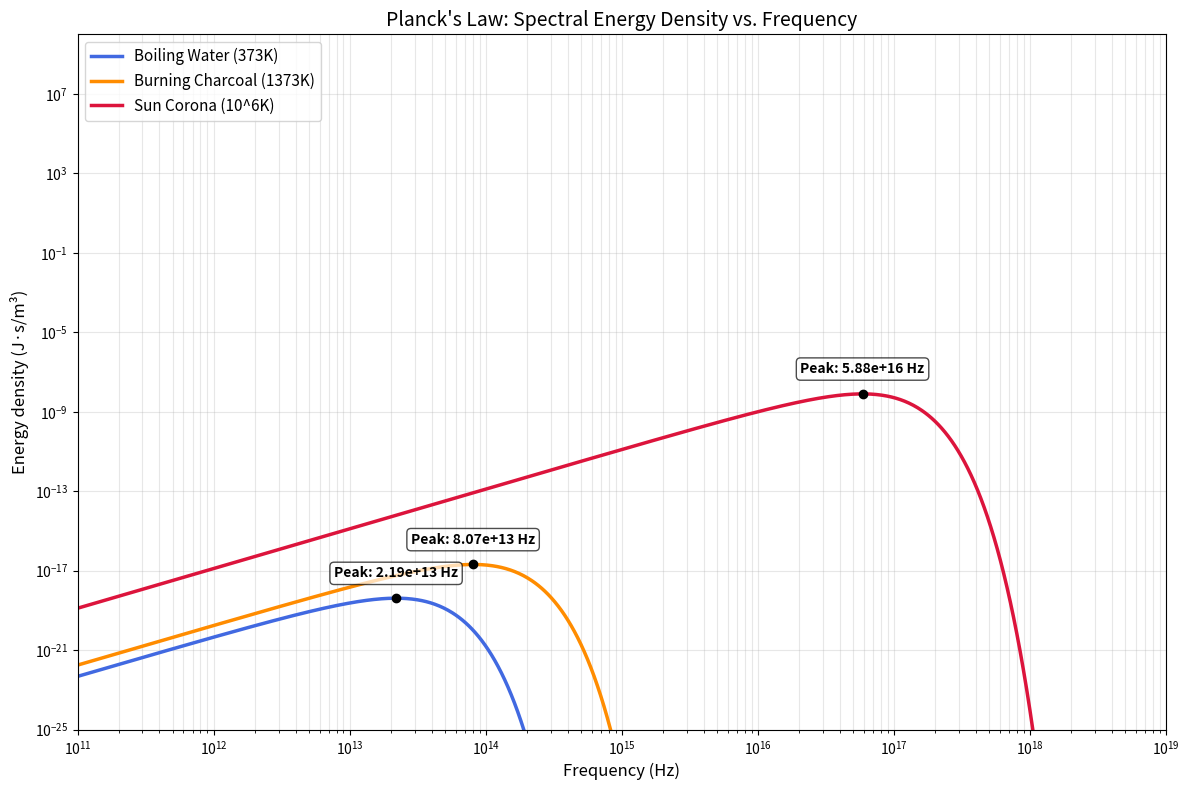

Source code (Python):
import numpy as np
import matplotlib.pyplot as plt

h = 6.626e-34  #J*s
c = 2.9979e8  #m/s
kB = 1.3806e-23  # J/K


def planck(v, T):
    """Calculates spectral energy density u_v (J*s/m^3)"""
    term1 = (8 * np.pi * h * v ** 3) / (c ** 3)
    exponent = (h * v) / (kB * T)
    return term1 * (1 / (np.exp(exponent) - 1))

temps = [373, 1373, 1000000]
labels = ['Boiling Water (373K)', 'Burning Charcoal (1373K)', 'Sun Corona (10^6K)']
colors = ['royalblue', 'darkorange', 'crimson']

#Define Frequency Range (Infrared to X-ray)
v = np.logspace(11, 19, 1000)

plt.figure(figsize=(12, 8))

for T, label, col in zip(temps, labels, colors):
    u_v = planck(v, T)
    plt.plot(v, u_v, label=label, color=col, lw=2.5)

    #Calculate and Point Out Most Probable Frequency (Wien's Law for Frequency)
    v_max = (2.821 * kB * T) / h
    u_max = planck(v_max, T)

    # Mark the peak with a dot
    plt.scatter(v_max, u_max, color='black', zorder=5)

    # Annotate the peak frequency
    plt.annotate(f'Peak: {v_max:.2e} Hz',
                 xy=(v_max, u_max),
                 xytext=(0, 15),
                 textcoords='offset points',
                 ha='center',
                 fontsize=10,
                 fontweight='bold',
                 bbox=dict(boxstyle='round,pad=0.3', fc='white', alpha=0.7))

plt.xscale('log')
plt.yscale('log')
plt.title("Planck's Law: Spectral Energy Density vs. Frequency", fontsize=14)
plt.xlabel('Frequency (Hz)', fontsize=12)
plt.ylabel('Energy density (J·s/m³)', fontsize=12)
plt.ylim(1e-25, 1e10)
plt.xlim(1e11, 1e19)
plt.legend(loc='upper left', fontsize=11)
plt.grid(True, which="both", ls="-", alpha=0.3)
plt.tight_layout()
plt.show()
